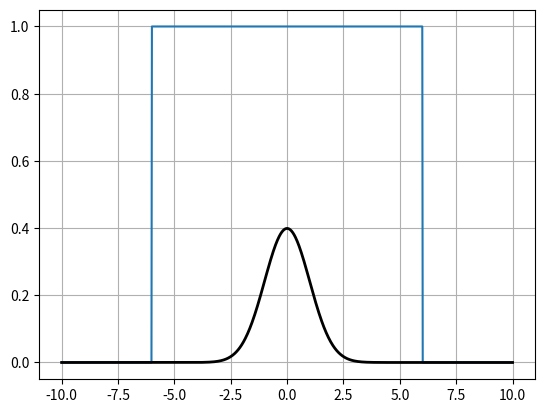
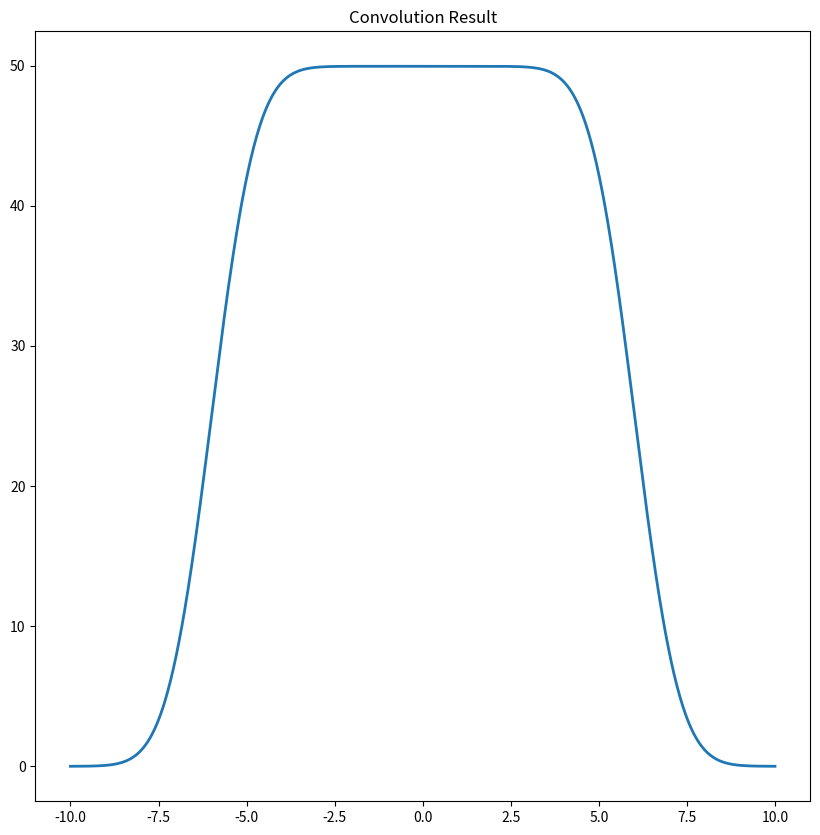

These figures' Python source, in order:
# Define a step function and plot
import numpy as np
import matplotlib.pyplot as plt
import pandas as pd
import os 

def step_function(x):
    if -6<= x < 6:
        return 1
    else:
        return 0
    
vectoredFunction = np.vectorize(step_function)

x_values = np.linspace(-10, 10, 1000)
y_value = vectoredFunction(x_values)

plt.plot(x_values, y_value, label="Step Function")
plt.grid(True)
plt.show()


# Define a gaussion function and plot

mean = 0
standDiv = 1



gaussianFunc = np.exp(-(x_values - mean)**2 / (2 * standDiv**2)) / (standDiv * np.sqrt(2 * np.pi))

plt.plot(x_values, gaussianFunc, 'k', linewidth=2)
plt.show()




# Convolve the Step function and the Gaussian Function and plot the convolved function

convolveFunc = np.convolve(gaussianFunc, y_value, mode='same')

plt.figure(figsize=(10,10))



plt.plot()
plt.plot(x_values, convolveFunc, linewidth = 2)
plt.title('Convolution Result')

plt.show()
